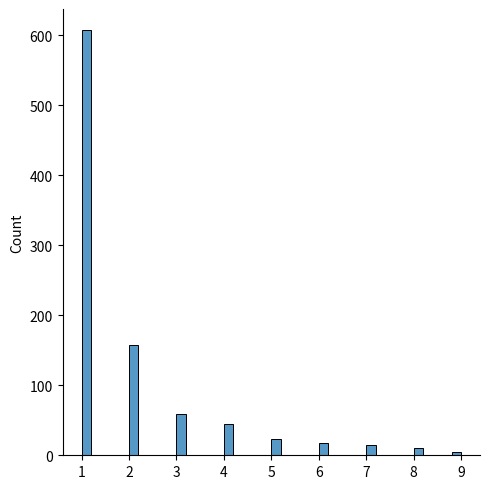

Recreate this plot in Python.
from numpy import random
import matplotlib.pyplot as plt
import seaborn as sns

x = random.zipf(a=2, size=1000)
sns.displot(x[x<10])

plt.show()
